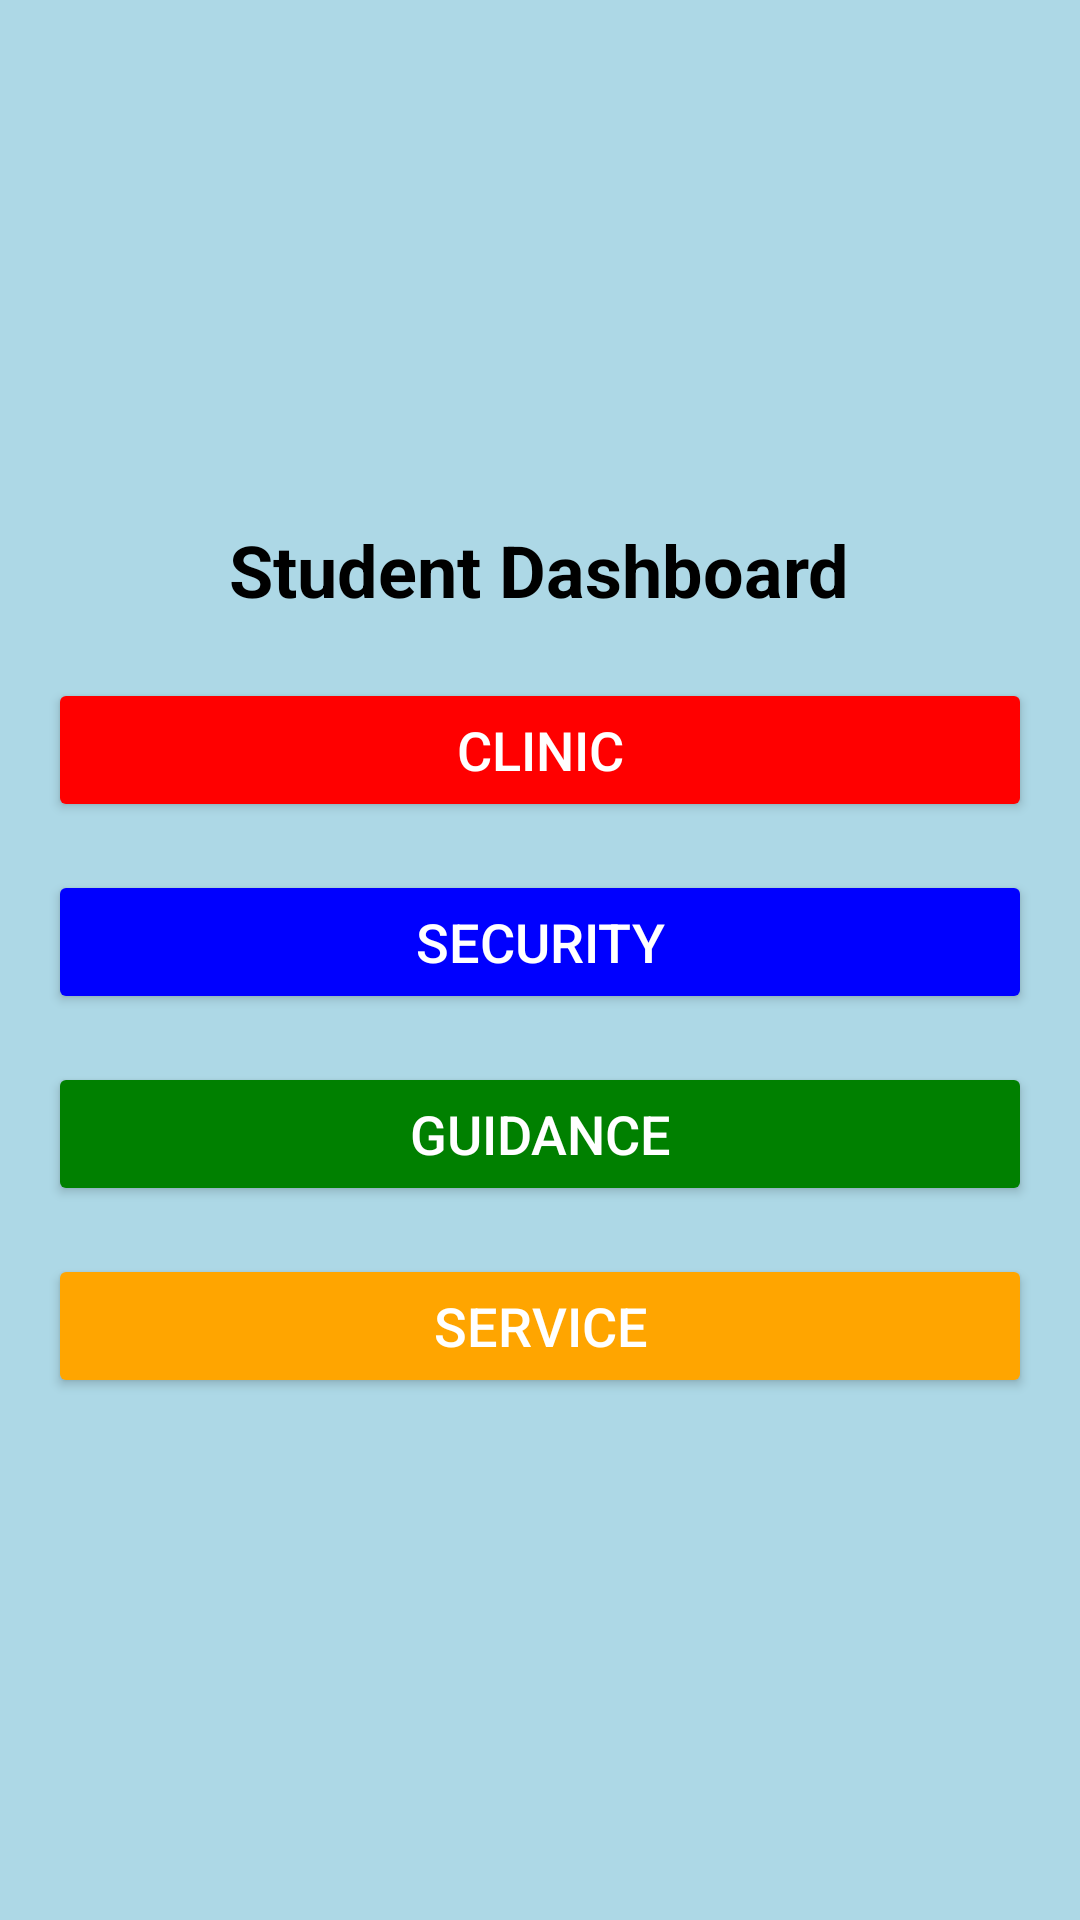

Android layout source for this screen:
<!-- AndroidManifest.xml: application theme Theme.SafeTap -->
<!-- res/layout/activity_student_dashboard.xml -->
<?xml version="1.0" encoding="utf-8"?>
<LinearLayout xmlns:android="http://schemas.android.com/apk/res/android"
    android:layout_width="match_parent"
    android:layout_height="match_parent"
    android:orientation="vertical"
    android:padding="16dp"
    android:gravity="center"
    android:background="@color/light_blue">

    
    <TextView
        android:id="@+id/tvTitle"
        android:layout_width="wrap_content"
        android:layout_height="wrap_content"
        android:text="Student Dashboard"
        android:textSize="24sp"
        android:textStyle="bold"
        android:layout_marginBottom="20dp"
        android:textColor="#000000" />

    
    <Button
        android:id="@+id/btnClinic"
        android:layout_width="match_parent"
        android:layout_height="wrap_content"
        android:layout_marginBottom="16dp"
        android:text="CLINIC"
        android:backgroundTint="@color/red"
        android:textColor="#FFFFFF"
        android:textSize="18sp" />

    
    <Button
        android:id="@+id/btnSecurity"
        android:layout_width="match_parent"
        android:layout_height="wrap_content"
        android:layout_marginBottom="16dp"
        android:text="SECURITY"
        android:backgroundTint="@color/blue"
        android:textColor="#FFFFFF"
        android:textSize="18sp" />

    
    <Button
        android:id="@+id/btnGuidance"
        android:layout_width="match_parent"
        android:layout_height="wrap_content"
        android:layout_marginBottom="16dp"
        android:text="GUIDANCE"
        android:backgroundTint="@color/green"
        android:textColor="#FFFFFF"
        android:textSize="18sp" />

    
    <Button
        android:id="@+id/btnService"
        android:layout_width="match_parent"
        android:layout_height="wrap_content"
        android:text="SERVICE"
        android:backgroundTint="@color/orange"
        android:textColor="#FFFFFF"
        android:textSize="18sp" />

</LinearLayout>
<!-- resources referenced by this layout -->
<resources>
  <color name="blue">#FF0000FF</color>
  <color name="green">#FF008000</color>
  <color name="light_blue">#ADD8E6</color>
  <color name="orange">#FFFFA500</color>
  <color name="red">#FFFF0000</color>
  <style name="Theme.SafeTap" parent="Base.Theme.SafeTap" />
  <style name="Base.Theme.SafeTap" parent="Theme.Material3.DayNight.NoActionBar">
          
          
      </style>
</resources>
